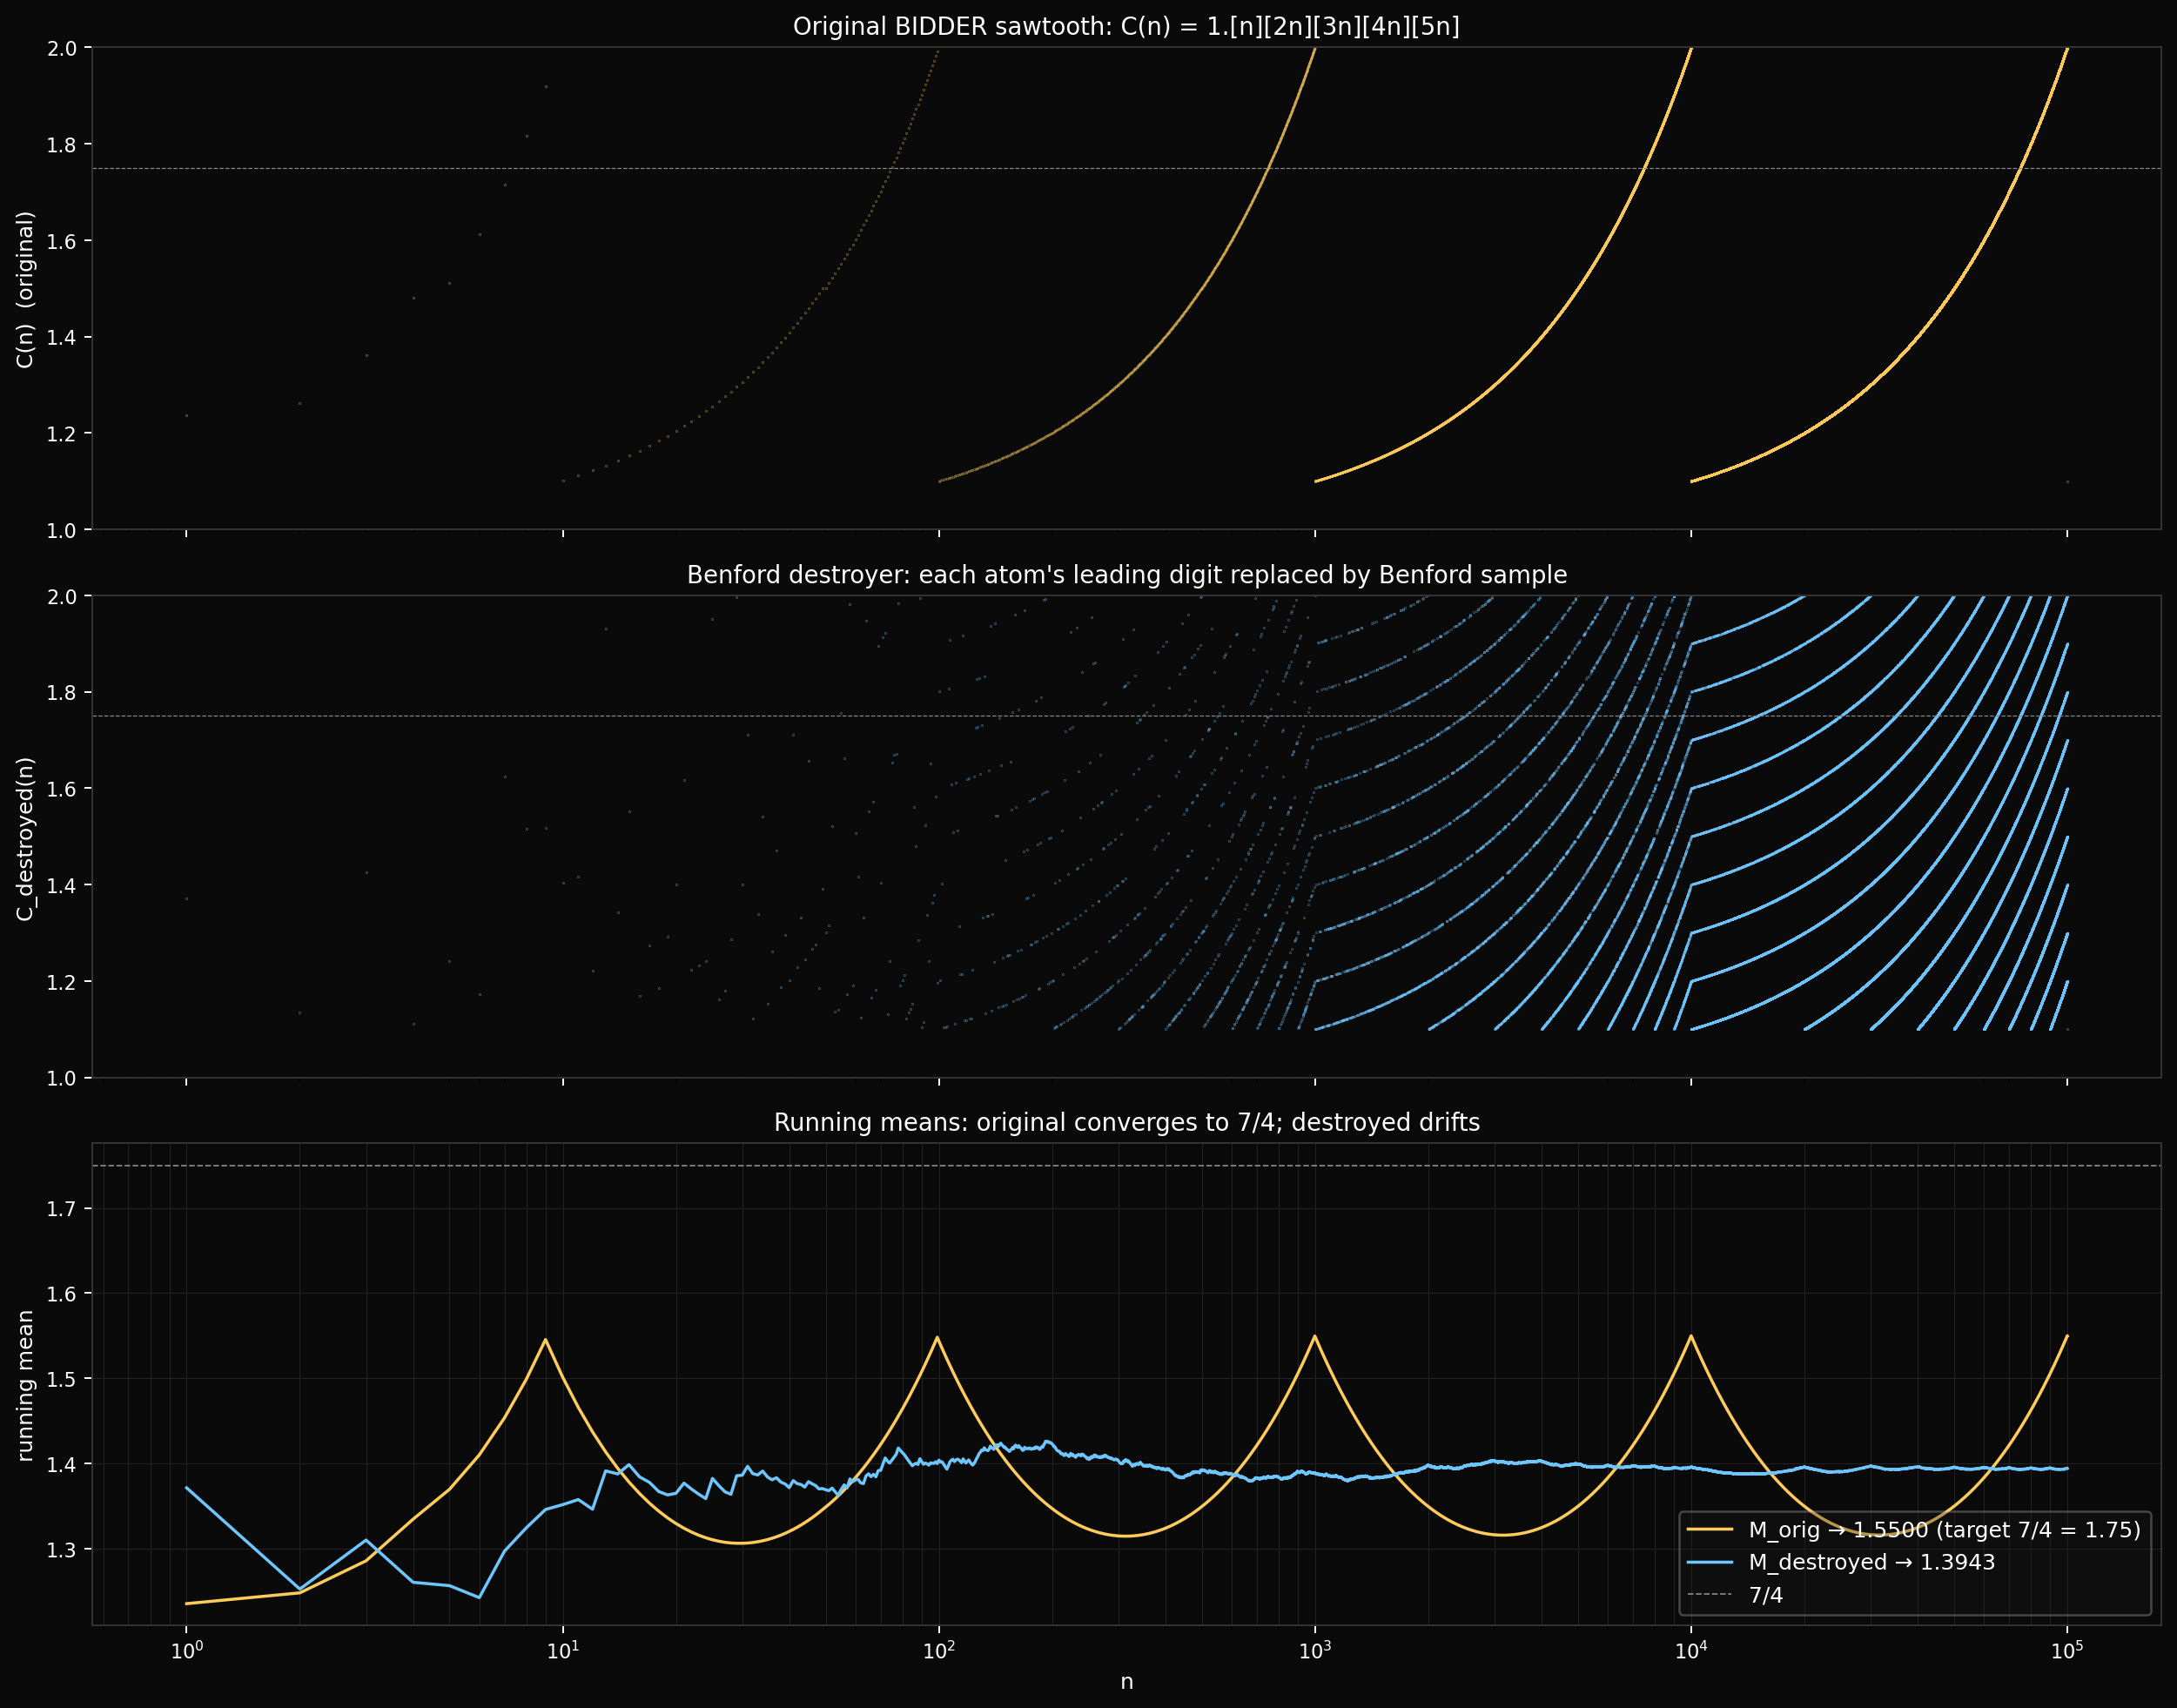

Generate this figure with Python:
"""
sawtooth_destroyer.py — apply a Benford leading-digit destroyer
directly to the BIDDER sawtooth `C(n) = 1.[n][2n][3n][4n][5n]`.

The original sawtooth gets its decade-locked structure from the
algebraic correlation between the leading digits of the five atoms
`n, 2n, 3n, 4n, 5n`. Replace each atom's leading digit with an
independent Benford sample (digit count and trailing digits
preserved) and the construction loses its bin-2 lens:

  - the within-decade sawtooth pattern dies;
  - the running mean drifts away from 7/4 to a Benford-weighted
    attractor;
  - decade self-similarity dies.

Output:
  sawtooth_destroyer.png    raw C(n) and M(n) before/after destroyer
"""

import os
import sys

import numpy as np
import matplotlib.pyplot as plt

ROOT = os.path.abspath(os.path.join(
    os.path.dirname(__file__), '..', '..', '..', '..'))
sys.path.insert(0, os.path.join(ROOT, 'core'))
from acm_core import acm_n_primes


N_MAX = 100_000
RNG = np.random.default_rng(20260430)
HERE = os.path.dirname(os.path.abspath(__file__))

BENFORD_P = np.log10(1 + 1.0 / np.arange(1, 10))
BENFORD_P = BENFORD_P / BENFORD_P.sum()


def C_original(n: int) -> float:
    primes = acm_n_primes(int(n), 5)
    digits = ''.join(str(int(p)) for p in primes)
    return float('1.' + digits)


def C_destroyed(n: int, rng: np.random.Generator) -> float:
    primes = acm_n_primes(int(n), 5)
    parts = []
    for p in primes:
        s = str(int(p))
        new_lead = int(rng.choice(np.arange(1, 10), p=BENFORD_P))
        parts.append(str(new_lead) + s[1:])
    return float('1.' + ''.join(parts))


print(f"Computing C(n) and C_destroyed(n) for n ∈ [1, {N_MAX}]...")
ns = np.arange(1, N_MAX + 1)
C_orig = np.empty(len(ns))
C_dest = np.empty(len(ns))
for i, n in enumerate(ns):
    C_orig[i] = C_original(int(n))
    C_dest[i] = C_destroyed(int(n), RNG)
    if (i + 1) % 20000 == 0:
        print(f"  n = {i+1}/{N_MAX}")

M_orig = np.cumsum(C_orig) / np.arange(1, len(ns) + 1)
M_dest = np.cumsum(C_dest) / np.arange(1, len(ns) + 1)

print(f"\nAsymptotic running means at n = {N_MAX}:")
print(f"  M_orig({N_MAX})       = {M_orig[-1]:.6f}    (target 7/4 = 1.75)")
print(f"  M_destroyed({N_MAX})  = {M_dest[-1]:.6f}")
print(f"  shift = {M_dest[-1] - M_orig[-1]:+.6f}")

# Predicted Benford asymptote for C_destroyed:
# Each atom's leading digit is Benford-distributed. The five atoms have
# digit-counts d_1..d_5 (= 1+floor(log10(k·n)) for k=1..5). The leading
# digit contributes value E_B[D] = sum_{d=1..9} d · log10(1 + 1/d).
E_B = float(np.sum(np.arange(1, 10) * BENFORD_P))
print(f"  E_Benford[D]          = {E_B:.4f}")

# ── Figure ─────────────────────────────────────────────────────────
fig, axes = plt.subplots(3, 1, figsize=(14, 11), sharex=True)
fig.patch.set_facecolor('#0a0a0a')

# Panel 1: raw C(n) original
ax = axes[0]
ax.set_facecolor('#0a0a0a')
ax.plot(ns, C_orig, '.', markersize=0.4, color='#ffcc5c', alpha=0.6)
ax.set_xscale('log')
ax.set_ylim(1.0, 2.0)
ax.set_ylabel('C(n)  (original)', color='white')
ax.set_title('Original BIDDER sawtooth: C(n) = 1.[n][2n][3n][4n][5n]',
             color='white', fontsize=11)
ax.axhline(1.75, color='#888', linewidth=0.5, linestyle='--')

# Panel 2: C_destroyed(n)
ax = axes[1]
ax.set_facecolor('#0a0a0a')
ax.plot(ns, C_dest, '.', markersize=0.4, color='#6ec6ff', alpha=0.6)
ax.set_xscale('log')
ax.set_ylim(1.0, 2.0)
ax.set_ylabel('C_destroyed(n)', color='white')
ax.set_title(
    'Benford destroyer: each atom\'s leading digit replaced by Benford sample',
    color='white', fontsize=11)
ax.axhline(1.75, color='#888', linewidth=0.5, linestyle='--')

# Panel 3: running means
ax = axes[2]
ax.set_facecolor('#0a0a0a')
ax.plot(ns, M_orig, color='#ffcc5c', linewidth=1.4,
        label=f'M_orig → {M_orig[-1]:.4f} (target 7/4 = 1.75)')
ax.plot(ns, M_dest, color='#6ec6ff', linewidth=1.4,
        label=f'M_destroyed → {M_dest[-1]:.4f}')
ax.axhline(1.75, color='#888', linewidth=0.7, linestyle='--', label='7/4')
ax.set_xscale('log')
ax.set_xlabel('n', color='white')
ax.set_ylabel('running mean', color='white')
ax.set_title('Running means: original converges to 7/4; destroyed drifts',
             color='white', fontsize=11)
ax.legend(loc='lower right', fontsize=10, framealpha=0.3,
          labelcolor='white', facecolor='#1a1a1a')
ax.grid(True, color='#222', linewidth=0.4, which='both')

for a in axes:
    a.tick_params(colors='white', labelsize=9)
    for spine in a.spines.values():
        spine.set_color('#333')

fig.tight_layout()
fig.savefig(os.path.join(HERE, 'sawtooth_destroyer.png'), dpi=180,
            facecolor='#0a0a0a', bbox_inches='tight')
print("\n-> sawtooth_destroyer.png")

# ── Decade-fold figure: scatter (u, C) for both ────────────────────
log_floor = np.floor(np.log10(ns)).astype(int)
u_vals = ns / 10.0 ** log_floor   # u ∈ [1, 10)

fig2, ax = plt.subplots(figsize=(11, 6))
fig2.patch.set_facecolor('#0a0a0a')
ax.set_facecolor('#0a0a0a')
ax.plot(u_vals, C_orig, '.', markersize=0.4, color='#ffcc5c', alpha=0.5,
        label='C_orig (decade-folded)')
ax.plot(u_vals, C_dest, '.', markersize=0.4, color='#6ec6ff', alpha=0.3,
        label='C_destroyed (decade-folded)')
for u_break in (2, 2.5, 10/3, 5):
    ax.axvline(u_break, color='#888', linewidth=0.4, linestyle=':', alpha=0.6)
ax.set_xlim(1, 10)
ax.set_ylim(1.0, 2.0)
ax.set_xlabel('u = n / 10^floor(log10 n)', color='white')
ax.set_ylabel('C(n)', color='white')
ax.set_title(
    'Decade fold: original keeps its tooth (yellow), destroyed loses it (blue)\n'
    'dotted verticals: theoretical break-points u ∈ {2, 5/2, 10/3, 5}',
    color='white', fontsize=11)
ax.legend(loc='upper right', fontsize=10, framealpha=0.3,
          labelcolor='white', facecolor='#1a1a1a',
          markerscale=20)
ax.tick_params(colors='white')
for spine in ax.spines.values():
    spine.set_color('#333')
ax.grid(True, color='#222', linewidth=0.4)
fig2.tight_layout()
fig2.savefig(os.path.join(HERE, 'sawtooth_destroyer_fold.png'), dpi=180,
             facecolor='#0a0a0a', bbox_inches='tight')
print("-> sawtooth_destroyer_fold.png")
